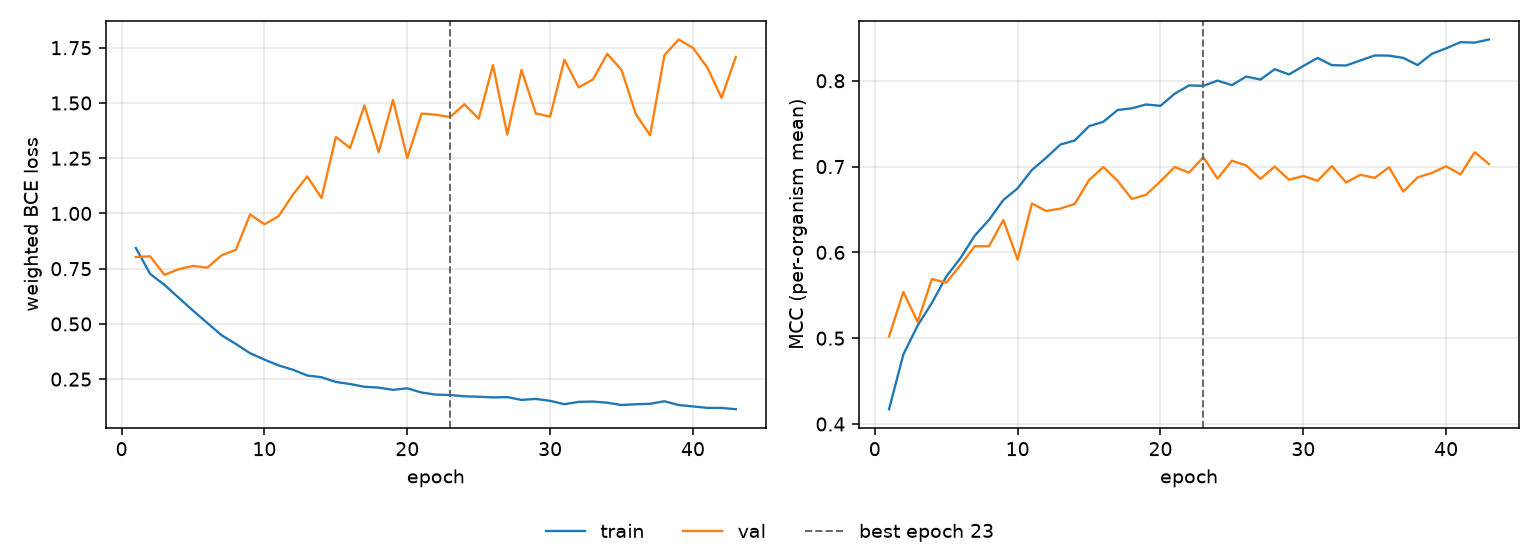

Data behind this chart, as committed beside it:
epoch, tr_loss, vl_loss, tr_mcc, vl_mcc, is_best
1, 0.8439, 0.8029, 0.4173, 0.502, False
2, 0.7262, 0.8061, 0.481, 0.5539, False
3, 0.6769, 0.7222, 0.5148, 0.5191, False
4, 0.6183, 0.7477, 0.5412, 0.569, False
5, 0.5604, 0.7626, 0.5717, 0.5646, False
6, 0.5046, 0.7547, 0.5934, 0.5853, False
7, 0.4487, 0.8106, 0.6196, 0.6072, False
8, 0.4095, 0.8352, 0.6379, 0.6072, False
9, 0.3673, 0.9957, 0.6611, 0.6378, False
10, 0.3386, 0.9509, 0.6747, 0.5916, False
11, 0.3122, 0.9878, 0.696, 0.657, False
12, 0.2925, 1.086, 0.7104, 0.6483, False
13, 0.2666, 1.167, 0.7257, 0.6511, False
14, 0.2587, 1.07, 0.7304, 0.6565, False
15, 0.2374, 1.347, 0.7471, 0.6843, False
16, 0.228, 1.296, 0.7522, 0.6995, False
17, 0.2158, 1.489, 0.7659, 0.6833, False
18, 0.2118, 1.277, 0.7679, 0.6622, False
19, 0.2017, 1.514, 0.7724, 0.6672, False
20, 0.2086, 1.251, 0.7708, 0.6829, False
21, 0.1895, 1.452, 0.785, 0.6996, False
22, 0.1802, 1.447, 0.7946, 0.6929, False
23, 0.1783, 1.436, 0.7941, 0.711, True
24, 0.1724, 1.494, 0.8002, 0.6859, False
25, 0.1706, 1.429, 0.7949, 0.7068, False
26, 0.1674, 1.671, 0.8049, 0.7013, False
27, 0.1688, 1.357, 0.8014, 0.6856, False
28, 0.1561, 1.649, 0.8135, 0.7, False
29, 0.1606, 1.453, 0.8073, 0.6847, False
30, 0.1519, 1.438, 0.8173, 0.6891, False
31, 0.1367, 1.696, 0.8266, 0.6835, False
32, 0.1472, 1.571, 0.8182, 0.7006, False
33, 0.1487, 1.607, 0.8178, 0.6815, False
34, 0.1435, 1.722, 0.8237, 0.6905, False
35, 0.133, 1.649, 0.8295, 0.6868, False
36, 0.1366, 1.45, 0.8293, 0.6992, False
37, 0.1386, 1.354, 0.8267, 0.6708, False
38, 0.1501, 1.716, 0.8183, 0.6874, False
39, 0.1329, 1.787, 0.8314, 0.6926, False
40, 0.1267, 1.749, 0.8378, 0.7004, False
41, 0.1201, 1.661, 0.845, 0.6909, False
42, 0.1199, 1.523, 0.8445, 0.7167, False
43, 0.1141, 1.708, 0.8481, 0.7029, False
